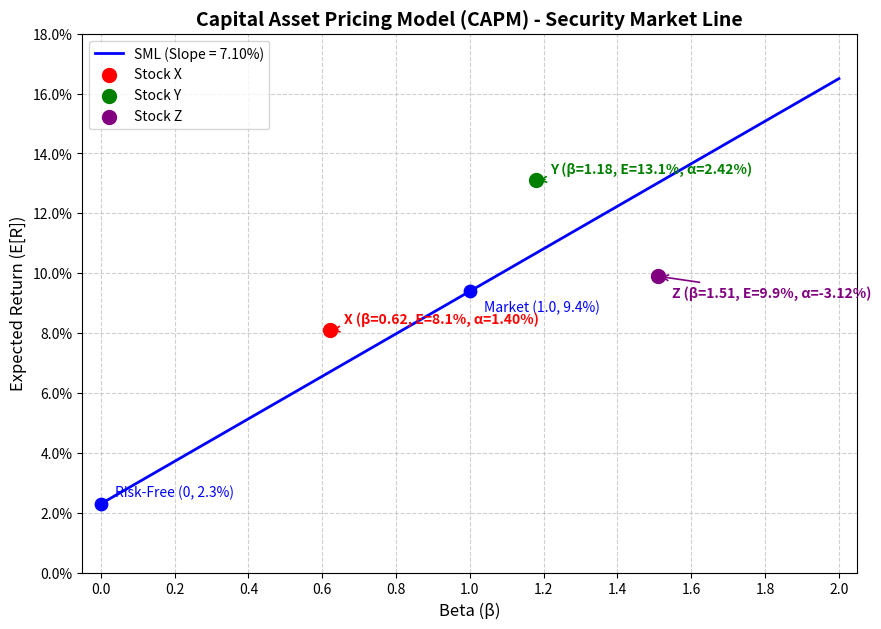

Recreate this plot in Python.
import numpy as np
import matplotlib.pyplot as plt
from matplotlib.ticker import PercentFormatter

# ==========================================
# 1. 参数化设置 (无风险利率与市场期望收益)
# ==========================================
rf = 0.023      # 无风险利率 2.3%
rm = 0.094      # 市场期望收益 9.4%

# ==========================================
# 2. 计算 SML 斜率与特定 Beta 的期望收益
# ==========================================
# SML 方程: E(Ri) = Rf + βi * (Rm - Rf)
# SML 斜率即为市场风险溢价
sml_slope = rm - rf

# 计算 beta = 1.27 处的 CAPM 期望收益
beta_target = 1.27
er_at_beta_127 = rf + beta_target * sml_slope

# ==========================================
# 3. 股票数据准备
# ==========================================
stocks = {
    'X': {'beta': 0.62, 'return': 0.081},
    'Y': {'beta': 1.18, 'return': 0.131},
    'Z': {'beta': 1.51, 'return': 0.099}
}

# ==========================================
# 4. 绘图：证券市场线 (SML) 与股票点
# ==========================================
# 生成 beta 从 0 到 2 的序列
betas = np.linspace(0, 2, 100)
# 计算 SML 对应的期望收益
er_sml = rf + betas * sml_slope

# 创建画布
fig, ax = plt.subplots(figsize=(10, 7))

# 绘制 SML 直线
ax.plot(betas, er_sml, color='blue', linewidth=2, label=f'SML (Slope = {sml_slope:.2%})')

# 标出无风险资产点 (beta=0)
ax.scatter(0, rf, color='blue', marker='o', s=80, zorder=5)
ax.annotate(f'Risk-Free (0, {rf:.1%})', (0, rf), textcoords="offset points", xytext=(10, 5), color='blue')

# 标出市场组合点 (beta=1)
ax.scatter(1, rm, color='blue', marker='o', s=80, zorder=5)
ax.annotate(f'Market (1.0, {rm:.1%})', (1, rm), textcoords="offset points", xytext=(10, -15), color='blue')

# 绘制股票 X, Y, Z 的点并标注
# 为防止标签与线重叠，设置不同的偏移量
colors = {'X': 'red', 'Y': 'green', 'Z': 'purple'}
offsets = {'X': (10, 5), 'Y': (10, 5), 'Z': (10, -15)}

for name, data in stocks.items():
    beta_val = data['beta']
    ret_val = data['return']
    
    # 画点
    ax.scatter(beta_val, ret_val, color=colors[name], s=100, zorder=5, label=f'Stock {name}')
    
    # 计算该 beta 下的 CAPM 理论收益 (用于标示 Alpha 的偏离)
    capm_ret = rf + beta_val * sml_slope
    alpha = ret_val - capm_ret
    
    # 标注内容：名称, 实际收益, Alpha
    label_text = f'{name} (β={beta_val}, E={ret_val:.1%}, α={alpha:.2%})'
    ax.annotate(label_text,
                (beta_val, ret_val),
                textcoords="offset points",
                xytext=offsets[name],
                color=colors[name],
                fontweight='bold',
                arrowprops=dict(arrowstyle='->', color=colors[name], lw=1.2))

# 格式化图表
ax.set_title('Capital Asset Pricing Model (CAPM) - Security Market Line', fontsize=14, fontweight='bold')
ax.set_xlabel('Beta (β)', fontsize=12)
ax.set_ylabel('Expected Return (E[R])', fontsize=12)
ax.xaxis.set_major_locator(plt.MultipleLocator(0.2))
ax.yaxis.set_major_formatter(PercentFormatter(xmax=1, decimals=1))
ax.grid(True, linestyle='--', alpha=0.6)
ax.legend(loc='upper left', fontsize=10)

# 限制坐标轴范围使图形美观
ax.set_xlim(-0.05, 2.05)
ax.set_ylim(0.0, 0.18)

# ==========================================
# 5. 保存图形并填充 result 字典
# ==========================================
figure_path = 'sml_capm_plot.png'
fig.savefig(figure_path, dpi=300, bbox_inches='tight')
plt.close(fig)

# 严格按要求构建输出字典
result = {
    'sml_slope': sml_slope,
    'er_at_beta_127': er_at_beta_127,
    'figure_path': figure_path
}

# (可选) 打印结果以供课堂演示查看
if __name__ == '__main__':
    print("计算结果：")
    print(f"SML 斜率 (市场风险溢价): {result['sml_slope']:.4f} ({result['sml_slope']:.2%})")
    print(f"Beta=1.27 处的 CAPM 期望收益: {result['er_at_beta_127']:.4f} ({result['er_at_beta_127']:.2%})")
    print(f"图形已保存至: {result['figure_path']}")
